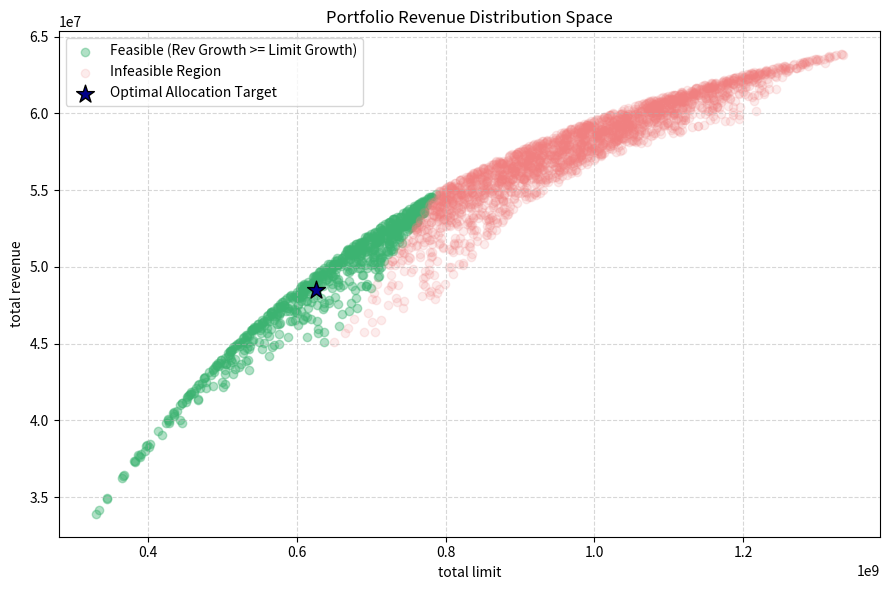
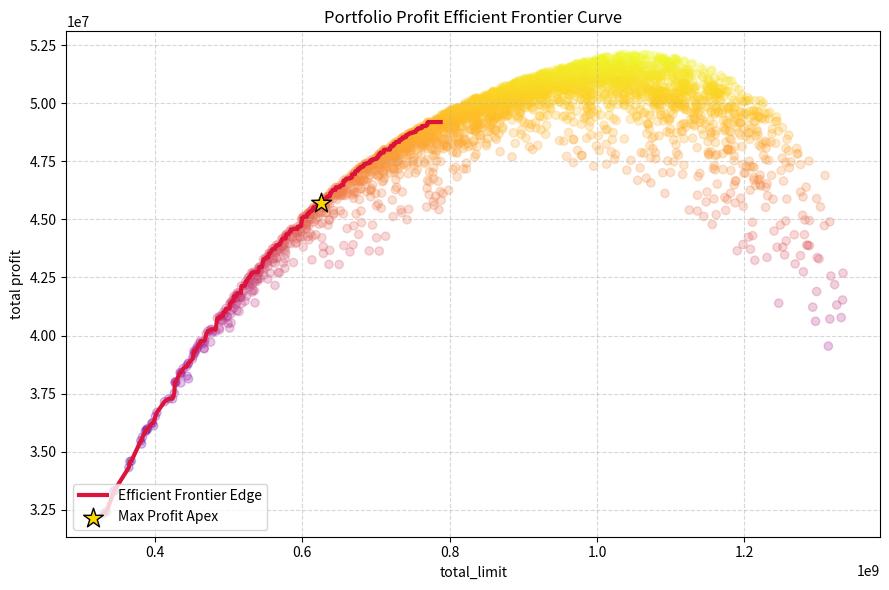

Write the Python code that produced these figures, in order.
import numpy as np
import pandas as pd
import matplotlib.pyplot as plt
from scipy.optimize import curve_fit, minimize

# =========================================================================
# 1. CORE FUNCTIONAL FORMS
# =========================================================================

def revenue_function(L, R_max, gamma):
    """Concave revenue curve tracking diminishing returns."""
    return R_max * (1.0 - np.exp(-gamma * L))

def loss_function(L, theta, phi, delta):
    """Accelerating loss curve capturing tail-risk expansion."""
    return theta * (L ** phi) * np.exp(delta * L)

# =========================================================================
# 2. STAGE 1: EMPIRICAL PARAMETER ESTIMATION
# =========================================================================

def fit_segment_parameters(historical_df):
    """
    Fits continuous risk and revenue curves per score band using Bounded NLS.
    """
    segments = sorted(historical_df['score_band'].unique())
    estimated_params = {}
    
    for s in segments:
        sub_df = historical_df[historical_df['score_band'] == s]
        L_data = sub_df['approved_limit'].values
        rev_data = sub_df['net_revenue'].values
        loss_data = sub_df['total_loss'].values
        
        # Fit Revenue Parameters (R_max > 0, gamma > 0)
        popt_rev, _ = curve_fit(
            revenue_function, L_data, rev_data, 
            p0=[max(rev_data), 0.0001], 
            bounds=(0, np.inf)
        )
        
        # Fit Loss Parameters (theta > 0, phi >= 1.0 for convexity, delta > 0)
        popt_loss, _ = curve_fit(
            loss_function, L_data, loss_data, 
            p0=[0.005, 1.01, 0.00005], 
            bounds=((0, 1.0, 0), np.inf)
        )
        
        estimated_params[s] = {
            'R_max': popt_rev[0], 'gamma': popt_rev[1],
            'theta': popt_loss[0], 'phi': popt_loss[1], 'delta': popt_loss[2]
        }
    return estimated_params

# =========================================================================
# 3. STAGE 2: MULTIVARIATE CONSTRAINED OPTIMIZATION SOLVER
# =========================================================================

def optimize_portfolio_limits(segment_params, portfolio_meta, 
                              m_bounds=(0.5, 4.5), max_limit_growth=0.15):
    """
    Solves the multivariate credit line multiplier allocation simultaneously.
    Enforces monotonicity, limit growth caps, and growth efficiency.
    """
    bands = sorted(list(segment_params.keys()))
    num_bands = len(bands)
    
    # Establish baseline metrics for macro-growth tracking
    base_total_limit = sum(portfolio_meta[s]['cust_count'] * portfolio_meta[s]['avg_income'] * portfolio_meta[s]['base_m'] for s in bands)
    base_total_rev = 0
    for s in bands:
        L_base = portfolio_meta[s]['avg_income'] * portfolio_meta[s]['base_m']
        base_total_rev += portfolio_meta[s]['cust_count'] * revenue_function(L_base, segment_params[s]['R_max'], segment_params[s]['gamma'])

    # --- Global Loss Objective: Minimize Negative Total Portfolio Profit ---
    def objective(m_vector):
        total_neg_profit = 0
        for i, s in enumerate(bands):
            L = portfolio_meta[s]['avg_income'] * m_vector[i]
            n = portfolio_meta[s]['cust_count']
            p = segment_params[s]
            
            rev = revenue_function(L, p['R_max'], p['gamma'])
            loss = loss_function(L, p['theta'], p['phi'], p['delta'])
            total_neg_profit -= n * (rev - loss)
        return total_neg_profit

    # --- Constraints Definition Array ---
    constraints = []
    
    # Constraint 1: Cross-Segment Monotonicity Loop (m[i+1] - m[i] >= 0)
    for i in range(num_bands - 1):
        constraints.append({
            'type': 'ineq', 
            'fun': lambda m_v, idx=i: m_v[idx + 1] - m_v[idx]
        })
        
    # Constraint 2: Portfolio Total Limit Cap (Allowed Cap - New Limit >= 0)
    def limit_cap_constraint(m_vector):
        new_total_limit = sum(portfolio_meta[s]['cust_count'] * portfolio_meta[s]['avg_income'] * m_vector[k] for k, s in enumerate(bands))
        return (base_total_limit * (1.0 + max_limit_growth)) - new_total_limit
    constraints.append({'type': 'ineq', 'fun': limit_cap_constraint})

    # Constraint 3: Growth Efficiency (% Rev Change >= % Limit Change)
    def efficiency_constraint(m_vector):
        new_total_limit = sum(portfolio_meta[s]['cust_count'] * portfolio_meta[s]['avg_income'] * m_vector[k] for k, s in enumerate(bands))
        new_total_rev = sum(portfolio_meta[s]['cust_count'] * revenue_function(portfolio_meta[s]['avg_income'] * m_vector[k], segment_params[s]['R_max'], segment_params[s]['gamma']) for k, s in enumerate(bands))
        
        pct_limit_growth = (new_total_limit - base_total_limit) / base_total_limit
        pct_rev_growth = (new_total_rev - base_total_rev) / base_total_rev
        return pct_rev_growth - pct_limit_growth
    constraints.append({'type': 'ineq', 'fun': efficiency_constraint})

    bounds = [m_bounds for _ in range(num_bands)]
    x0 = np.linspace(m_bounds[0], (m_bounds[0] + m_bounds[1]) / 2, num_bands)
    
    result = minimize(objective, x0, method='SLSQP', bounds=bounds, constraints=constraints, options={'ftol': 1e-9})
    return {bands[i]: result.x[i] for i in range(num_bands)}

# =========================================================================
# 4. VISUALIZATION ENGINE (SEPARATE PLOTS)
# =========================================================================

def generate_separated_plots(segment_params, portfolio_meta, optimal_multipliers, m_bounds=(0.5, 4.5)):
    """
    Simulates thousands of multiplier configurations to build the feasible domain
    and overlay the optimal portfolio point.
    """
    bands = sorted(list(segment_params.keys()))
    simulations = 3000
    results = []

    base_total_limit = sum(portfolio_meta[s]['cust_count'] * portfolio_meta[s]['avg_income'] * portfolio_meta[s]['base_m'] for s in bands)
    base_total_rev = sum(portfolio_meta[s]['cust_count'] * revenue_function(portfolio_meta[s]['avg_income'] * portfolio_meta[s]['base_m'], segment_params[s]['R_max'], segment_params[s]['gamma']) for s in bands)

    for _ in range(simulations):
        m_sample = sorted(np.random.uniform(m_bounds[0], m_bounds[1], len(bands)))
        tot_lim, tot_rev, tot_loss = 0, 0, 0
        
        for i, s in enumerate(bands):
            L = portfolio_meta[s]['avg_income'] * m_sample[i]
            n = portfolio_meta[s]['cust_count']
            tot_lim += n * L
            tot_rev += n * revenue_function(L, segment_params[s]['R_max'], segment_params[s]['gamma'])
            tot_loss += n * loss_function(L, segment_params[s]['theta'], segment_params[s]['phi'], segment_params[s]['delta'])
            
        pct_l_growth = (tot_lim - base_total_limit) / base_total_limit
        pct_r_growth = (tot_rev - base_total_rev) / base_total_rev
        
        results.append({
            'total_limit': tot_lim, 'total_revenue': tot_rev,
            'total_profit': tot_rev - tot_loss, 'efficient': pct_r_growth >= pct_l_growth
        })

    df_sim = pd.DataFrame(results)
    
    # Calculate exact coordinates for the optimized portfolio target point
    opt_lim, opt_rev, opt_loss = 0, 0, 0
    for s in bands:
        L = portfolio_meta[s]['avg_income'] * optimal_multipliers[s]
        n = portfolio_meta[s]['cust_count']
        opt_lim += n * L
        opt_rev += n * revenue_function(L, segment_params[s]['R_max'], segment_params[s]['gamma'])
        opt_loss += n * loss_function(L, segment_params[s]['theta'], segment_params[s]['phi'], segment_params[s]['delta'])

    # --- PLOT 1: REVENUE PLOT ---
    plt.figure(figsize=(9, 6))
    plt.scatter(df_sim[df_sim['efficient']]['total_limit'], df_sim[df_sim['efficient']]['total_revenue'], 
                color='mediumseagreen', alpha=0.4, label='Feasible (Rev Growth >= Limit Growth)')
    plt.scatter(df_sim[~df_sim['efficient']]['total_limit'], df_sim[~df_sim['efficient']]['total_revenue'], 
                color='lightcoral', alpha=0.15, label='Infeasible Region')
    plt.scatter(opt_lim, opt_rev, color='darkblue', edgecolor='black', s=180, marker='*', zorder=5, label='Optimal Allocation Target')
    
    plt.xlabel('total limit')
    plt.ylabel('total revenue')
    plt.title('Portfolio Revenue Distribution Space')
    plt.grid(True, linestyle='--', alpha=0.5)
    plt.legend(loc='upper left')
    plt.tight_layout()
    plt.show()

    # --- PLOT 2: PROFIT PLOT ---
    plt.figure(figsize=(9, 6))
    feasible_df = df_sim[df_sim['efficient']].sort_values(by='total_limit')
    frontier_x = feasible_df['total_limit'].values
    frontier_y = feasible_df['total_profit'].cummax().values

    plt.scatter(df_sim['total_limit'], df_sim['total_profit'], c=df_sim['total_profit'], cmap='plasma', alpha=0.25)
    plt.plot(frontier_x, frontier_y, color='crimson', linewidth=3, linestyle='-', label='Efficient Frontier Edge')
    plt.scatter(opt_lim, opt_rev - opt_loss, color='gold', edgecolor='black', s=220, marker='*', zorder=5, label='Max Profit Apex')
    
    plt.xlabel('total_limit')
    plt.ylabel('total profit')
    plt.title('Portfolio Profit Efficient Frontier Curve')
    plt.grid(True, linestyle='--', alpha=0.5)
    plt.legend(loc='lower left')
    plt.tight_layout()
    plt.show()

# =========================================================================
# 5. PIPELINE EXECUTION
# =========================================================================
if __name__ == "__main__":
    np.random.seed(42)
    
    # 1. Simulate calibration parameters and historical transaction databases
    true_profiles = {
        '1_LowScore':  {'R': 700,  'g': 0.00015, 't': 0.008, 'p': 1.04, 'd': 0.00012},
        '2_MedScore':  {'R': 1100, 'g': 0.00012, 't': 0.004, 'p': 1.01, 'd': 0.00006},
        '3_HighScore': {'R': 1800, 'g': 0.00009, 't': 0.001, 'p': 1.00, 'd': 0.00001}
    }
    
    mock_records = []
    for band, p in true_profiles.items():
        for L in np.linspace(1000, 30000, 60):
            rev_obs = revenue_function(L, p['R'], p['g']) + np.random.normal(0, 5)
            loss_obs = loss_function(L, p['t'], p['p'], p['d']) + np.random.normal(0, 2)
            mock_records.append({
                'score_band': band, 'approved_limit': max(L, 0),
                'net_revenue': max(rev_obs, 0), 'total_loss': max(loss_obs, 0)
            })
            
    df_historical_data = pd.DataFrame(mock_records)
    
    # Run Complete Model Flow
    fitted_segment_params = fit_segment_parameters(df_historical_data)
    
    portfolio_meta = {
        '1_LowScore':  {'cust_count': 12000, 'avg_income': 4000, 'base_m': 1.2},
        '2_MedScore':  {'cust_count': 25000, 'avg_income': 5500, 'base_m': 2.0},
        '3_HighScore': {'cust_count': 18000, 'avg_income': 8000, 'base_m': 3.0}
    }
    
    optimal_multipliers = optimize_portfolio_limits(
        segment_params=fitted_segment_params, portfolio_meta=portfolio_meta,
        m_bounds=(0.8, 4.2), max_limit_growth=0.15
    )
    
    # Call the plot window functions
    generate_separated_plots(fitted_segment_params, portfolio_meta, optimal_multipliers, m_bounds=(0.8, 4.2))
